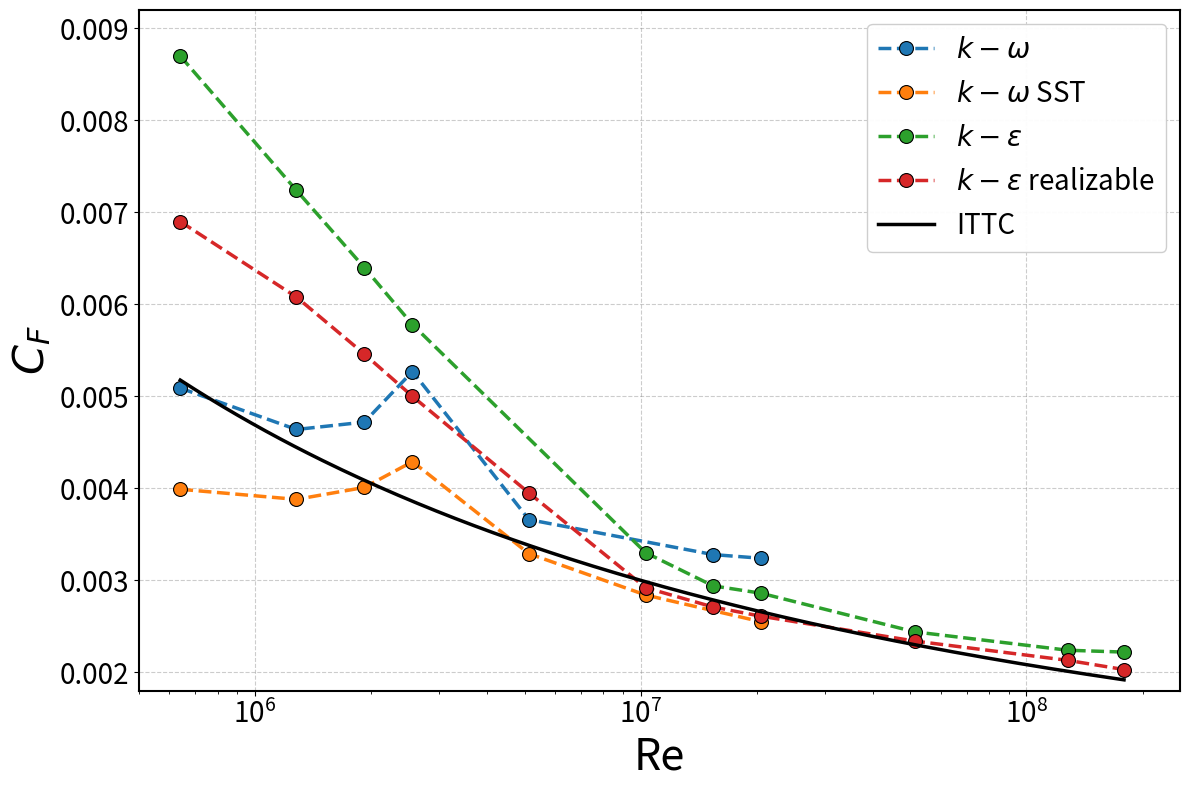

Source code (Python):
"""
Coeficiente de fricción Cf vs Reynolds
4 modelos de turbulencia CFD + línea ITTC-1957
Formato estandarizado tesis: 31/20/20pt, figsize=(12, 8)
"""

import numpy as np
import matplotlib.pyplot as plt
import os

OUTPUT_DIR = './graficos_pdf'
os.makedirs(OUTPUT_DIR, exist_ok=True)


def generar():
    # k-omega (7 puntos visibles)
    Re_k_omega = np.array([6.4e5, 1.28e6, 1.92e6, 2.56e6, 5.13e6, 1.54e7, 2.05e7])
    cf_k_omega = np.array([0.00509, 0.00464, 0.00472, 0.00527, 0.00366, 0.00328, 0.00324])
    
    # k-omega SST (7 puntos)
    Re_k_omega_sst = np.array([6.4e5, 1.28e6, 1.92e6, 2.56e6, 5.13e6, 1.03e7, 2.05e7])
    cf_k_omega_sst = np.array([0.00399, 0.00388, 0.00401, 0.00429, 0.00329, 0.00284, 0.00255])
    
    # k-epsilon (10 puntos)
    Re_k_epsilon = np.array([6.4e5, 1.28e6, 1.92e6, 2.56e6, 1.03e7, 1.54e7,
                             2.05e7, 5.13e7, 1.28e8, 1.79e8])
    cf_k_epsilon = np.array([0.00870, 0.00724, 0.00640, 0.00578, 0.00330, 0.00294,
                             0.00286, 0.00244, 0.00224, 0.00222])
    
    # k-epsilon realizable (11 puntos)
    Re_k_epsilon_r = np.array([6.4e5, 1.28e6, 1.92e6, 2.56e6, 5.13e6, 1.03e7,
                               1.54e7, 2.05e7, 5.13e7, 1.28e8, 1.79e8])
    cf_k_epsilon_r = np.array([0.00690, 0.00608, 0.00546, 0.00500, 0.00395, 0.00292,
                               0.00271, 0.00261, 0.00234, 0.00213, 0.00203])
    
    # ITTC-1957: Cf = 0.075 / (log10(Re) - 2)^2
    Re_ittc = np.logspace(np.log10(6.4e5), np.log10(1.79e8), 200)
    cf_ittc = 0.075 / (np.log10(Re_ittc) - 2)**2
    
    fig, ax = plt.subplots(figsize=(12, 8))
    
    ax.plot(Re_k_omega, cf_k_omega, 'o--', color='#1f77b4', linewidth=2.5, markersize=10,
            label=r'$k-\omega$',            markeredgecolor='black', markeredgewidth=0.8, zorder=3)
    ax.plot(Re_k_omega_sst, cf_k_omega_sst, 'o--', color='#ff7f0e', linewidth=2.5, markersize=10,
            label=r'$k-\omega$ SST',        markeredgecolor='black', markeredgewidth=0.8, zorder=3)
    ax.plot(Re_k_epsilon, cf_k_epsilon, 'o--', color='#2ca02c', linewidth=2.5, markersize=10,
            label=r'$k-\varepsilon$',       markeredgecolor='black', markeredgewidth=0.8, zorder=3)
    ax.plot(Re_k_epsilon_r, cf_k_epsilon_r, 'o--', color='#d62728', linewidth=2.5, markersize=10,
            label=r'$k-\varepsilon$ realizable', markeredgecolor='black', markeredgewidth=0.8, zorder=3)
    ax.plot(Re_ittc, cf_ittc, '-', color='black', linewidth=2.5, label='ITTC', zorder=4)
    
    ax.set_xscale('log')
    ax.set_xlabel('Re', fontsize=31)
    ax.set_ylabel(r'$C_F$', fontsize=31)
    ax.set_xlim(5e5, 2.5e8)
    ax.set_ylim(0.0018, 0.0092)
    
    ax.grid(True, linestyle='--', color='gray', alpha=0.4, linewidth=0.8, zorder=0)
    ax.set_axisbelow(True)
    
    for side in ('top', 'right', 'bottom', 'left'):
        ax.spines[side].set_visible(True)
        ax.spines[side].set_linewidth(1.5)
    
    ax.tick_params(labelsize=20)
    ax.legend(fontsize=20, loc='upper right', framealpha=0.95)
    
    plt.tight_layout()
    plt.savefig(f'{OUTPUT_DIR}/cf_turbulencia.pdf', format='pdf',
                bbox_inches='tight', pad_inches=0.1)
    plt.savefig(f'{OUTPUT_DIR}/cf_turbulencia.png', format='png',
                bbox_inches='tight', pad_inches=0.1, dpi=300)
    plt.close()
    print("✓ cf_turbulencia.pdf/png")


if __name__ == "__main__":
    generar()
